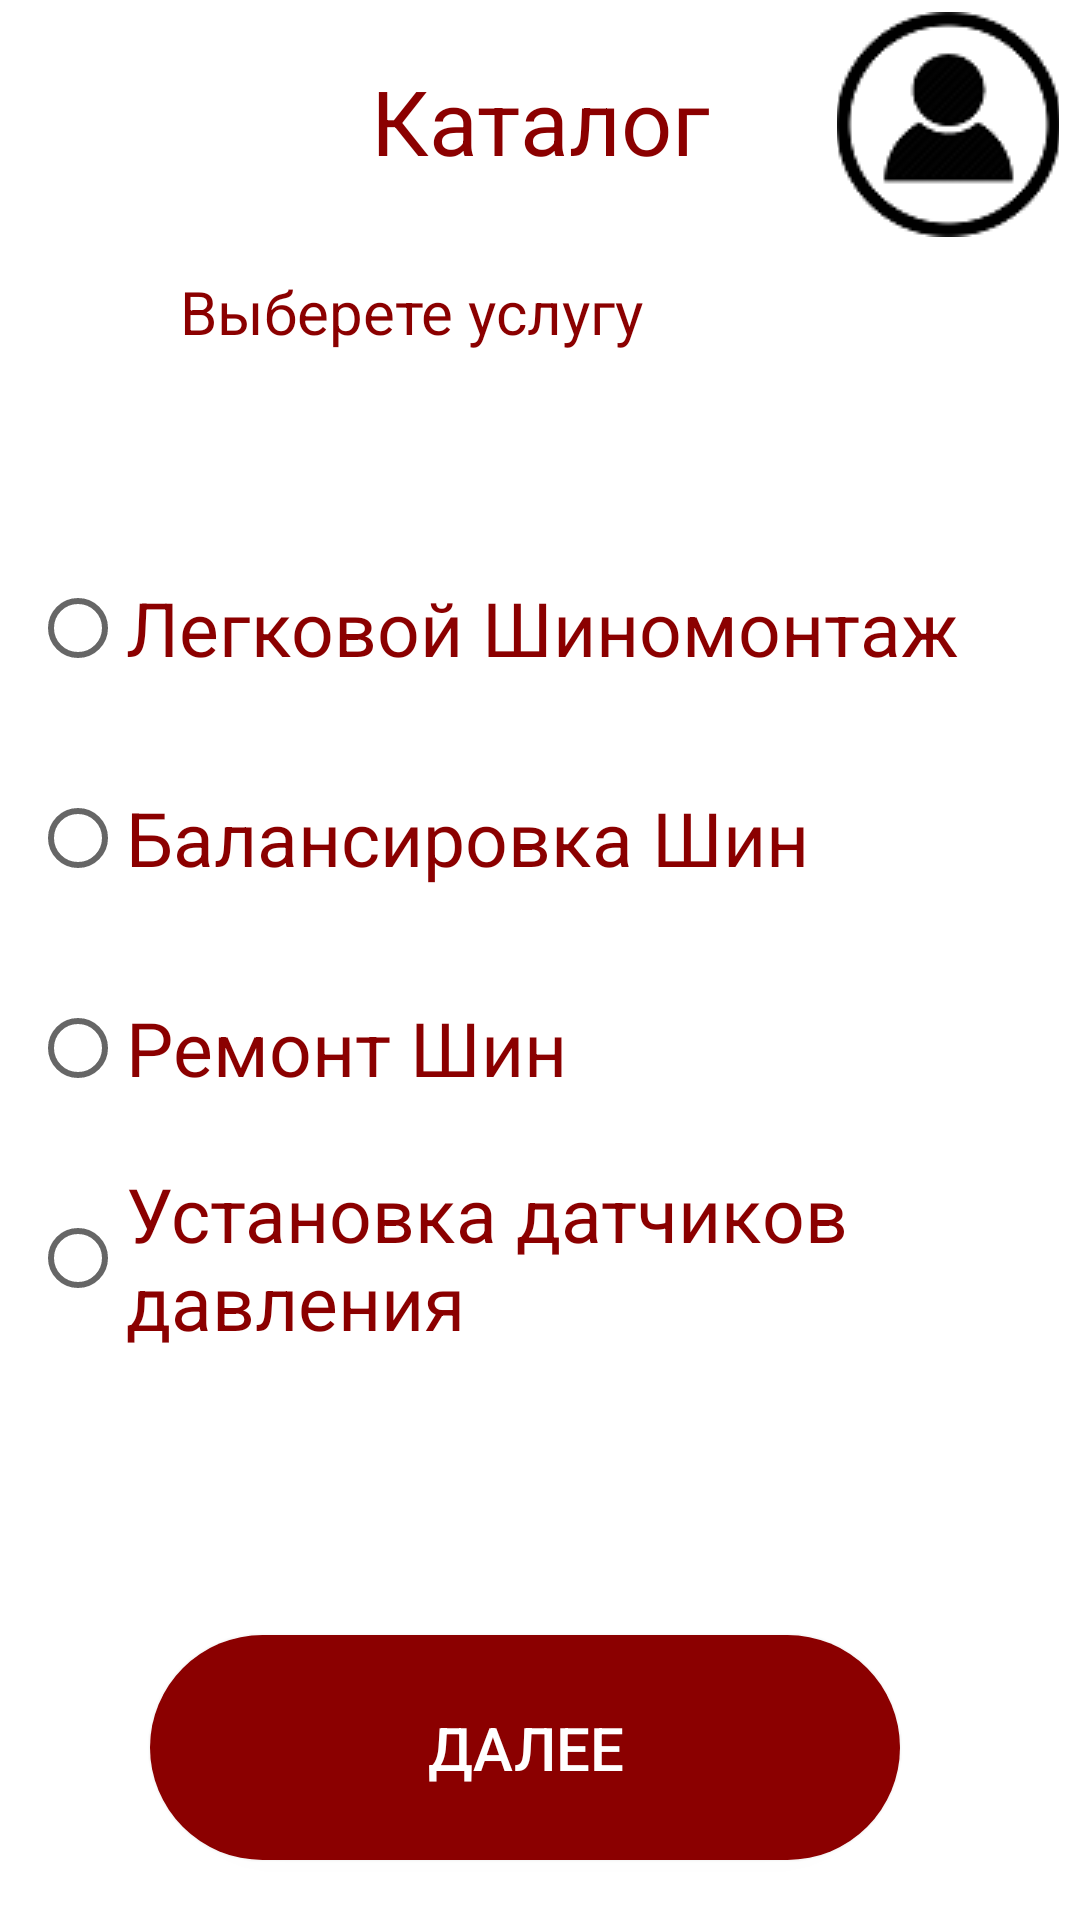

Android layout source for this screen:
<!-- AndroidManifest.xml: application theme Theme.MyApplication -->
<!-- res/layout/activity_sm.xml -->
<?xml version="1.0" encoding="utf-8"?>
<androidx.constraintlayout.widget.ConstraintLayout xmlns:android="http://schemas.android.com/apk/res/android"
    xmlns:app="http://schemas.android.com/apk/res-auto"
    android:layout_width="match_parent"
    android:layout_height="match_parent">

    <TextView
        android:id="@+id/tvCat"
        android:layout_width="wrap_content"
        android:layout_height="wrap_content"
        android:layout_marginTop="20dp"
        android:text="Каталог"
        android:textColor="#8B0000"
        android:textSize="30dp"
        app:layout_constraintLeft_toLeftOf="parent"
        app:layout_constraintRight_toRightOf="parent"
        app:layout_constraintTop_toTopOf="parent" />

    <ImageButton
        android:id="@+id/imageButton"
        android:layout_width="74dp"
        android:layout_height="75dp"
        android:layout_marginTop="4dp"
        android:layout_marginRight="7dp"
        android:onClick="OnClickProfile"
        android:src="@drawable/profile"
        app:layout_constraintRight_toRightOf="parent"
        app:layout_constraintTop_toTopOf="parent" />

    <TextView
        android:id="@+id/SelectTv"
        android:layout_width="wrap_content"
        android:layout_height="wrap_content"
        android:layout_marginLeft="60dp"
        android:layout_marginTop="30dp"
        android:text="Выберете услугу"
        android:textColor="#8B0000"
        android:textSize="20dp"
        app:layout_constraintLeft_toLeftOf="parent"
        app:layout_constraintTop_toBottomOf="@id/tvCat" />

    <TextView
        android:id="@+id/CostTv"
        android:layout_width="wrap_content"
        android:layout_height="wrap_content"
        android:layout_marginLeft="50dp"
        android:layout_marginTop="10dp"
        android:text="Стоимость"
        android:textColor="#8B0000"
        android:textSize="20dp"
        android:visibility="invisible"
        app:layout_constraintLeft_toLeftOf="parent"
        app:layout_constraintTop_toBottomOf="@id/SelectTv" />

    <TextView
        android:id="@+id/CostNumberTv"
        android:layout_width="wrap_content"
        android:layout_height="wrap_content"
        android:layout_marginLeft="5dp"
        android:layout_marginTop="10dp"
        android:text="0"
        android:textColor="#8B0000"
        android:textSize="20dp"
        android:visibility="invisible"
        app:layout_constraintLeft_toRightOf="@id/CostTv"
        app:layout_constraintTop_toBottomOf="@id/SelectTv" />

    <TextView
        android:id="@+id/RubTv"
        android:layout_width="wrap_content"
        android:layout_height="wrap_content"
        android:layout_marginLeft="4dp"
        android:layout_marginTop="10dp"
        android:text="руб"
        android:textColor="#8B0000"
        android:textSize="20dp"
        android:visibility="invisible"
        app:layout_constraintLeft_toRightOf="@id/CostNumberTv"
        app:layout_constraintTop_toBottomOf="@id/SelectTv" />

    <RadioGroup
        android:id="@+id/rg"
        android:layout_width="wrap_content"
        android:layout_height="wrap_content"
        android:layout_marginLeft="10dp"
        android:layout_marginTop="20dp"
        app:layout_constraintLeft_toLeftOf="parent"
        app:layout_constraintTop_toBottomOf="@+id/CostNumberTv">

        <RadioButton
            android:id="@+id/rb1"
            android:layout_width="wrap_content"
            android:layout_height="70dp"
            android:text="Легковой Шиномонтаж"
            android:textColor="@color/teal_700"
            android:textSize="25dp" />

        <RadioButton
            android:id="@+id/rb2"
            android:layout_width="wrap_content"
            android:layout_height="70dp"
            android:text="Балансировка Шин"
            android:textColor="@color/teal_700"
            android:textSize="25dp" />

        <RadioButton
            android:id="@+id/rb3"
            android:layout_width="wrap_content"
            android:layout_height="70dp"
            android:text="Ремонт Шин"
            android:textColor="@color/teal_700"
            android:textSize="25dp" />

        <RadioButton
            android:id="@+id/rb4"
            android:layout_width="wrap_content"
            android:layout_height="70dp"
            android:text="Установка датчиков давления"
            android:textColor="@color/teal_700"
            android:textSize="25dp" />
    </RadioGroup>

    <Button
        android:id="@+id/button_next"
        android:layout_width="250dp"
        android:layout_height="75dp"
        android:layout_marginRight="10dp"
        android:layout_marginBottom="20dp"
        android:background="@drawable/round_shape_btn"
        android:backgroundTint="@color/teal_700"
        android:onClick="OnClickCatalog"
        android:text="Далее"
        android:textColor="@color/white"
        android:textSize="20dp"
        app:layout_constraintBottom_toBottomOf="parent"
        app:layout_constraintEnd_toEndOf="parent"
        app:layout_constraintStart_toStartOf="parent" />
</androidx.constraintlayout.widget.ConstraintLayout>
<!-- resources referenced by this layout -->
<resources>
  <color name="teal_700">#8B0000</color>
  <color name="white">#FFFFFFFF</color>
  <!-- drawable profile: jpg bitmap (drawable, 5191 bytes) -->
  <!-- drawable round_shape_btn (drawable) -->
  <?xml version="1.0" encoding="utf-8"?>
  <shape xmlns:android="http://schemas.android.com/apk/res/android"
      android:padding="100dp"
      android:shape="rectangle">
      <solid android:color="@color/teal_700" />
      <corners
          android:bottomLeftRadius="50dp"
          android:bottomRightRadius="50dp"
          android:topLeftRadius="50dp"
          android:topRightRadius="50dp" />
  </shape>
  <style name="Theme.MyApplication" parent="Theme.MaterialComponents.DayNight.NoActionBar">
          
          <item name="colorPrimary">@color/purple_500</item>
          <item name="colorPrimaryVariant">@color/purple_700</item>
          <item name="colorOnPrimary">@color/white</item>
          
          <item name="colorSecondary">@color/teal_700</item>
          <item name="colorSecondaryVariant">@color/teal_700</item>
          <item name="colorOnSecondary">@color/black</item>
          
          <item name="android:statusBarColor" tools:targetApi="l">?attr/colorSecondaryVariant</item>
          
      </style>
  <color name="purple_500">#FF6200EE</color>
  <color name="purple_700">#FF3700B3</color>
  <color name="black">#FF000000</color>
</resources>
